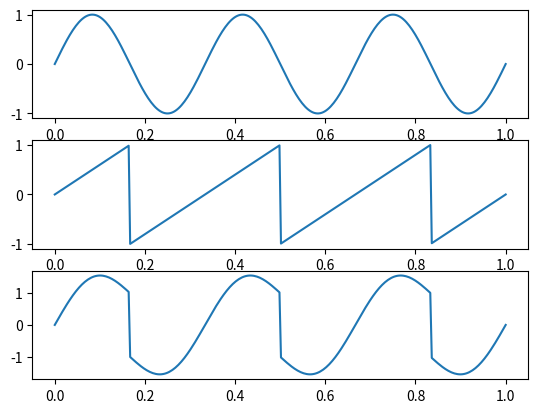

Write the Python code that produced this figure.
import numpy as np
import matplotlib.pyplot as plt

A = 1
f = 3
fs = 100*f
time_axes = np.linspace(0, 1, fs)
s_sinus = A*np.sin(2*np.pi*f*time_axes)
s_sawtooth = 2 * A * (f * time_axes - np.floor(f * time_axes + 0.5))
fig, ax = plt.subplots(nrows=3, ncols=1)
ax[0].plot(time_axes, s_sinus)
ax[1].plot(time_axes, s_sawtooth)
ax[2].plot(time_axes, s_sinus + s_sawtooth)
plt.savefig('ex4.pdf')
plt.show()
